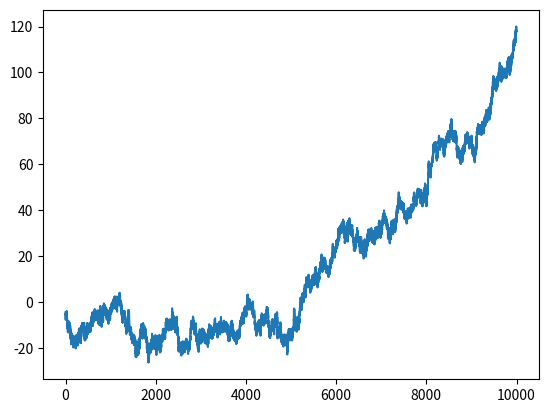

Here is the Python script that generated this plot:
from random import gauss
import matplotlib.pyplot as plt


def ar2_model(initial=[20., 6.], a1=0.25, a2=0.75, n=12000, c=0, eps=1):
    for _ in range(n - 3):
        initial.append(
            c
            + a1 * initial[-1]
            + a2 * initial[-2]
            + eps * gauss(mu=0, sigma=1)
        )
    cut = int(n/12)
    return initial[cut:-cut]


def test_model():
    data = ar2_model()
    # print(data)
    plt.plot(data)
    plt.show()


test_model()
